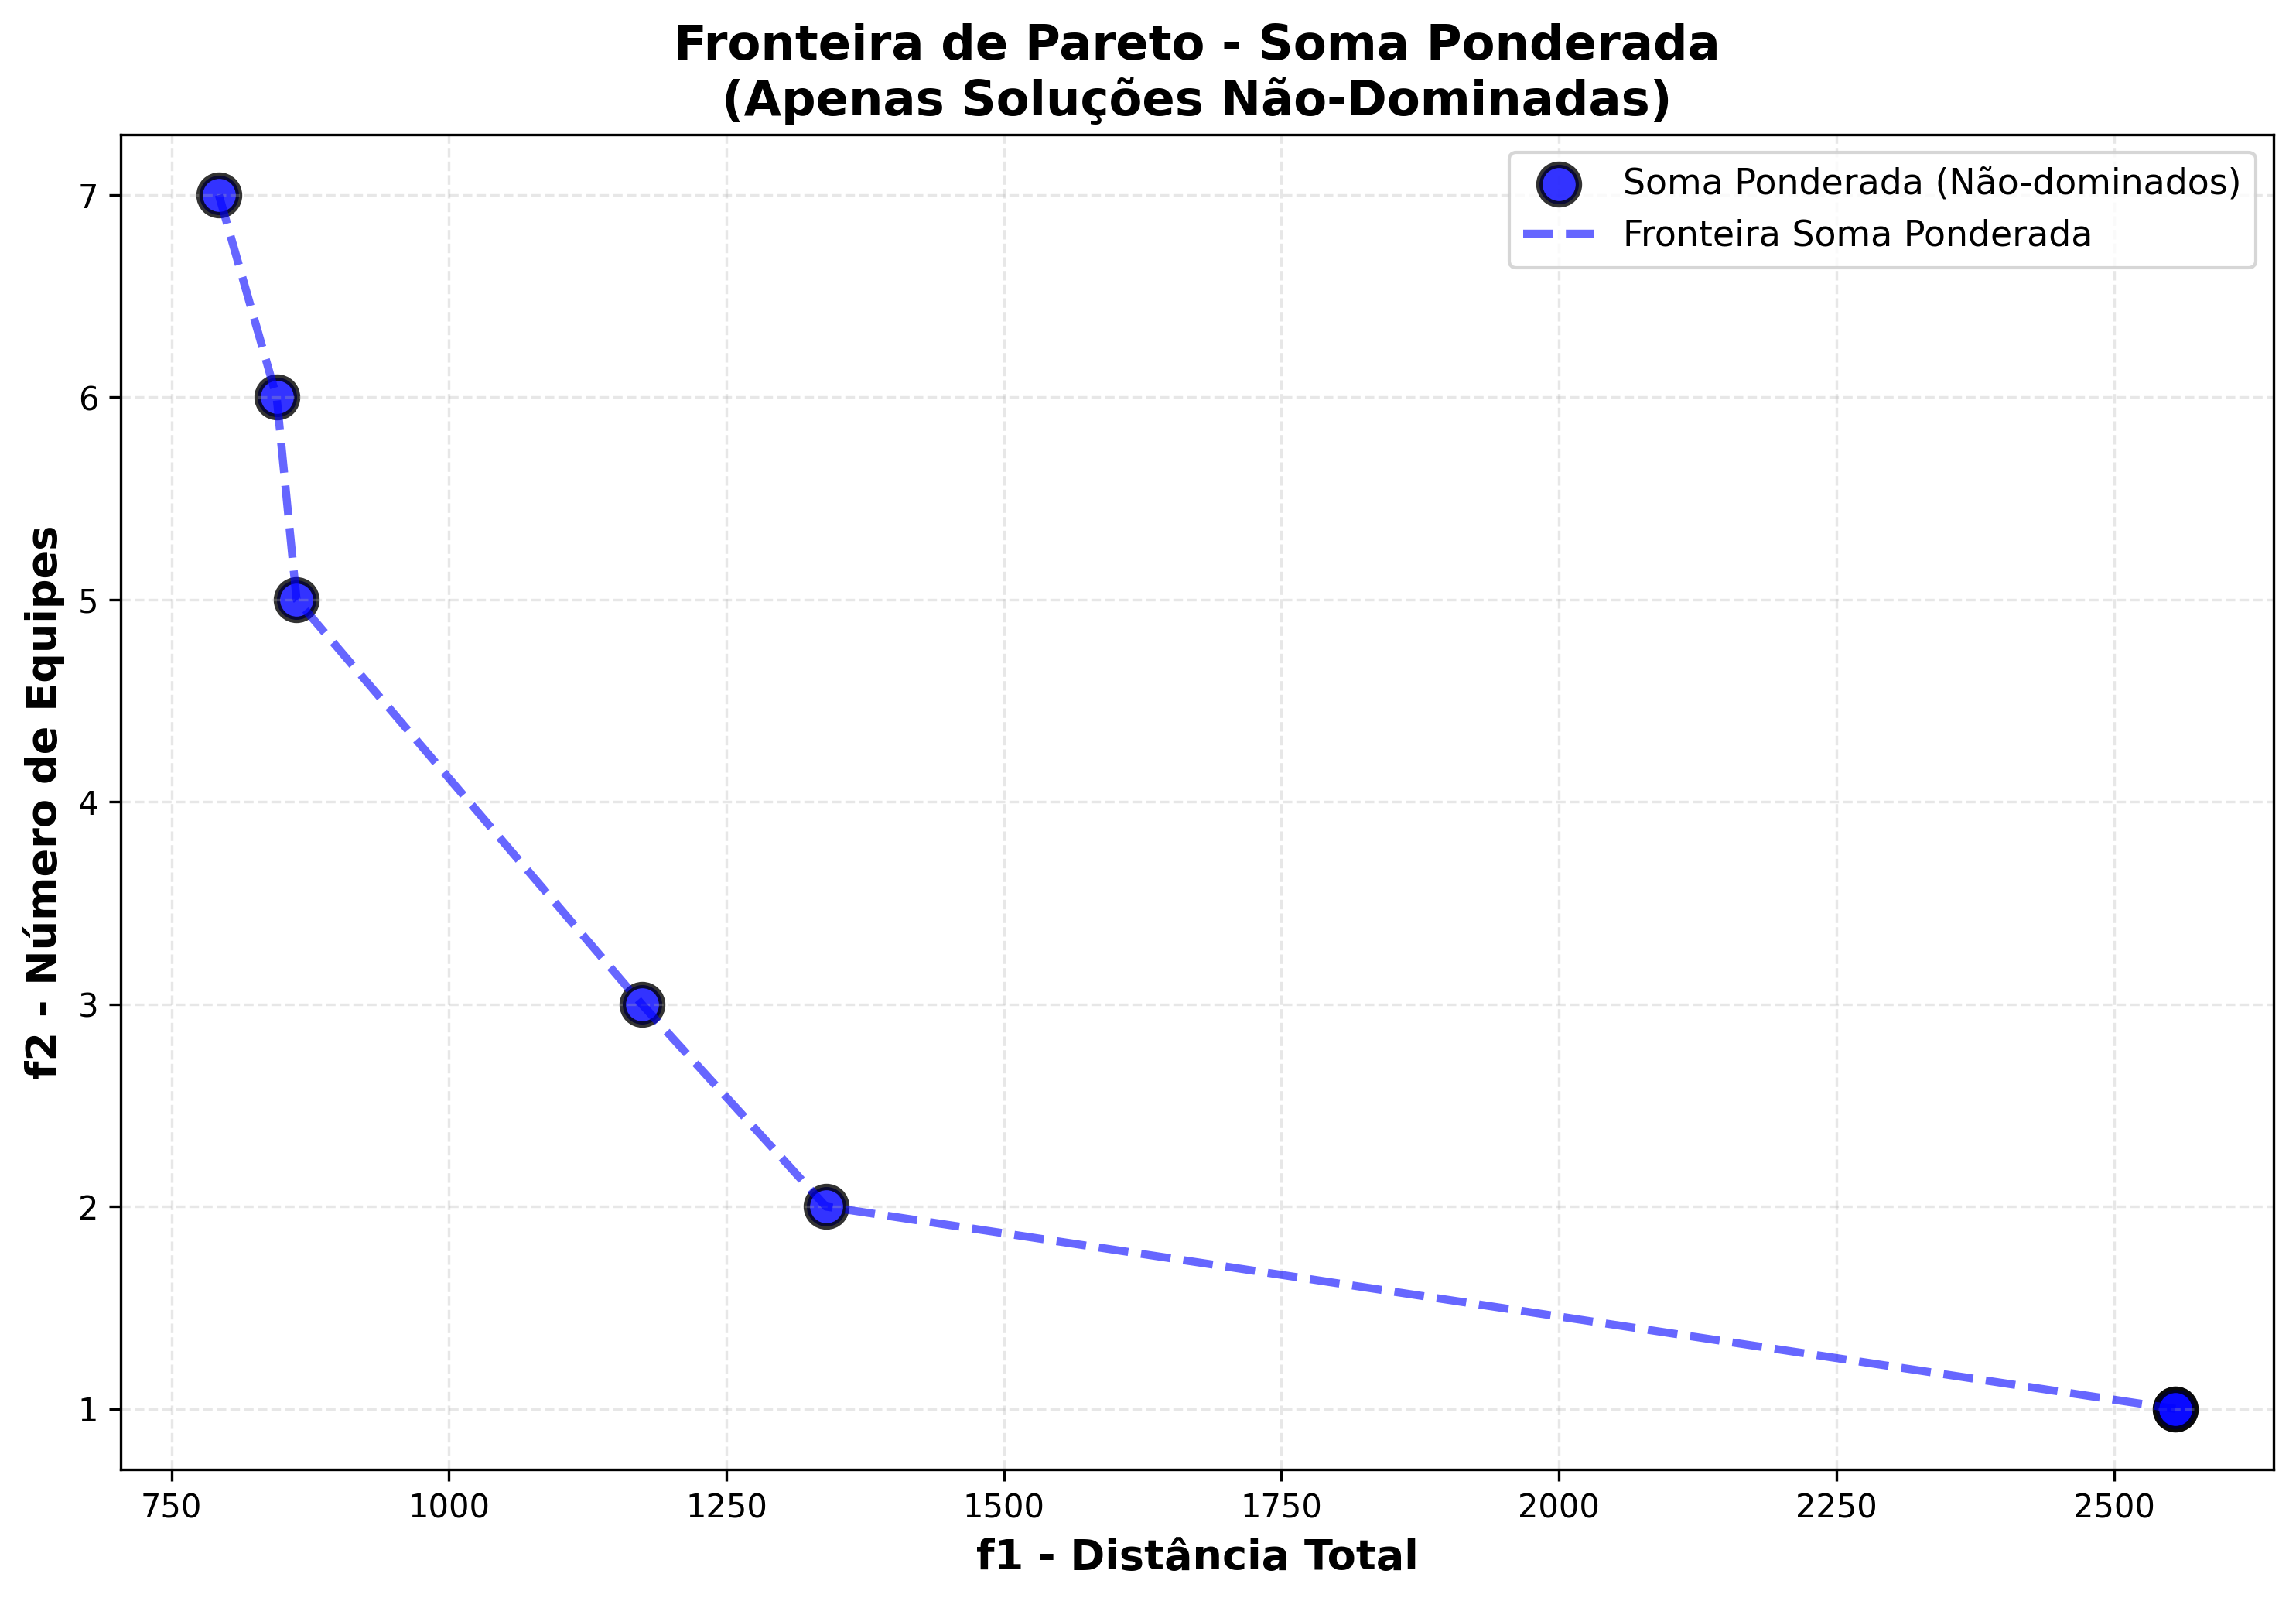

The table this chart was drawn from, first rows:
solucao; f1_distancia; f2_equipes
1; 792,685239235; 7
2; 844,7829093370001; 6
3; 862,7095727750001; 5
4; 1173,7639106719996; 3
5; 1339,6455138570004; 2
6; 2555,3820274710006; 1
7; 2555,3820274710006; 1
